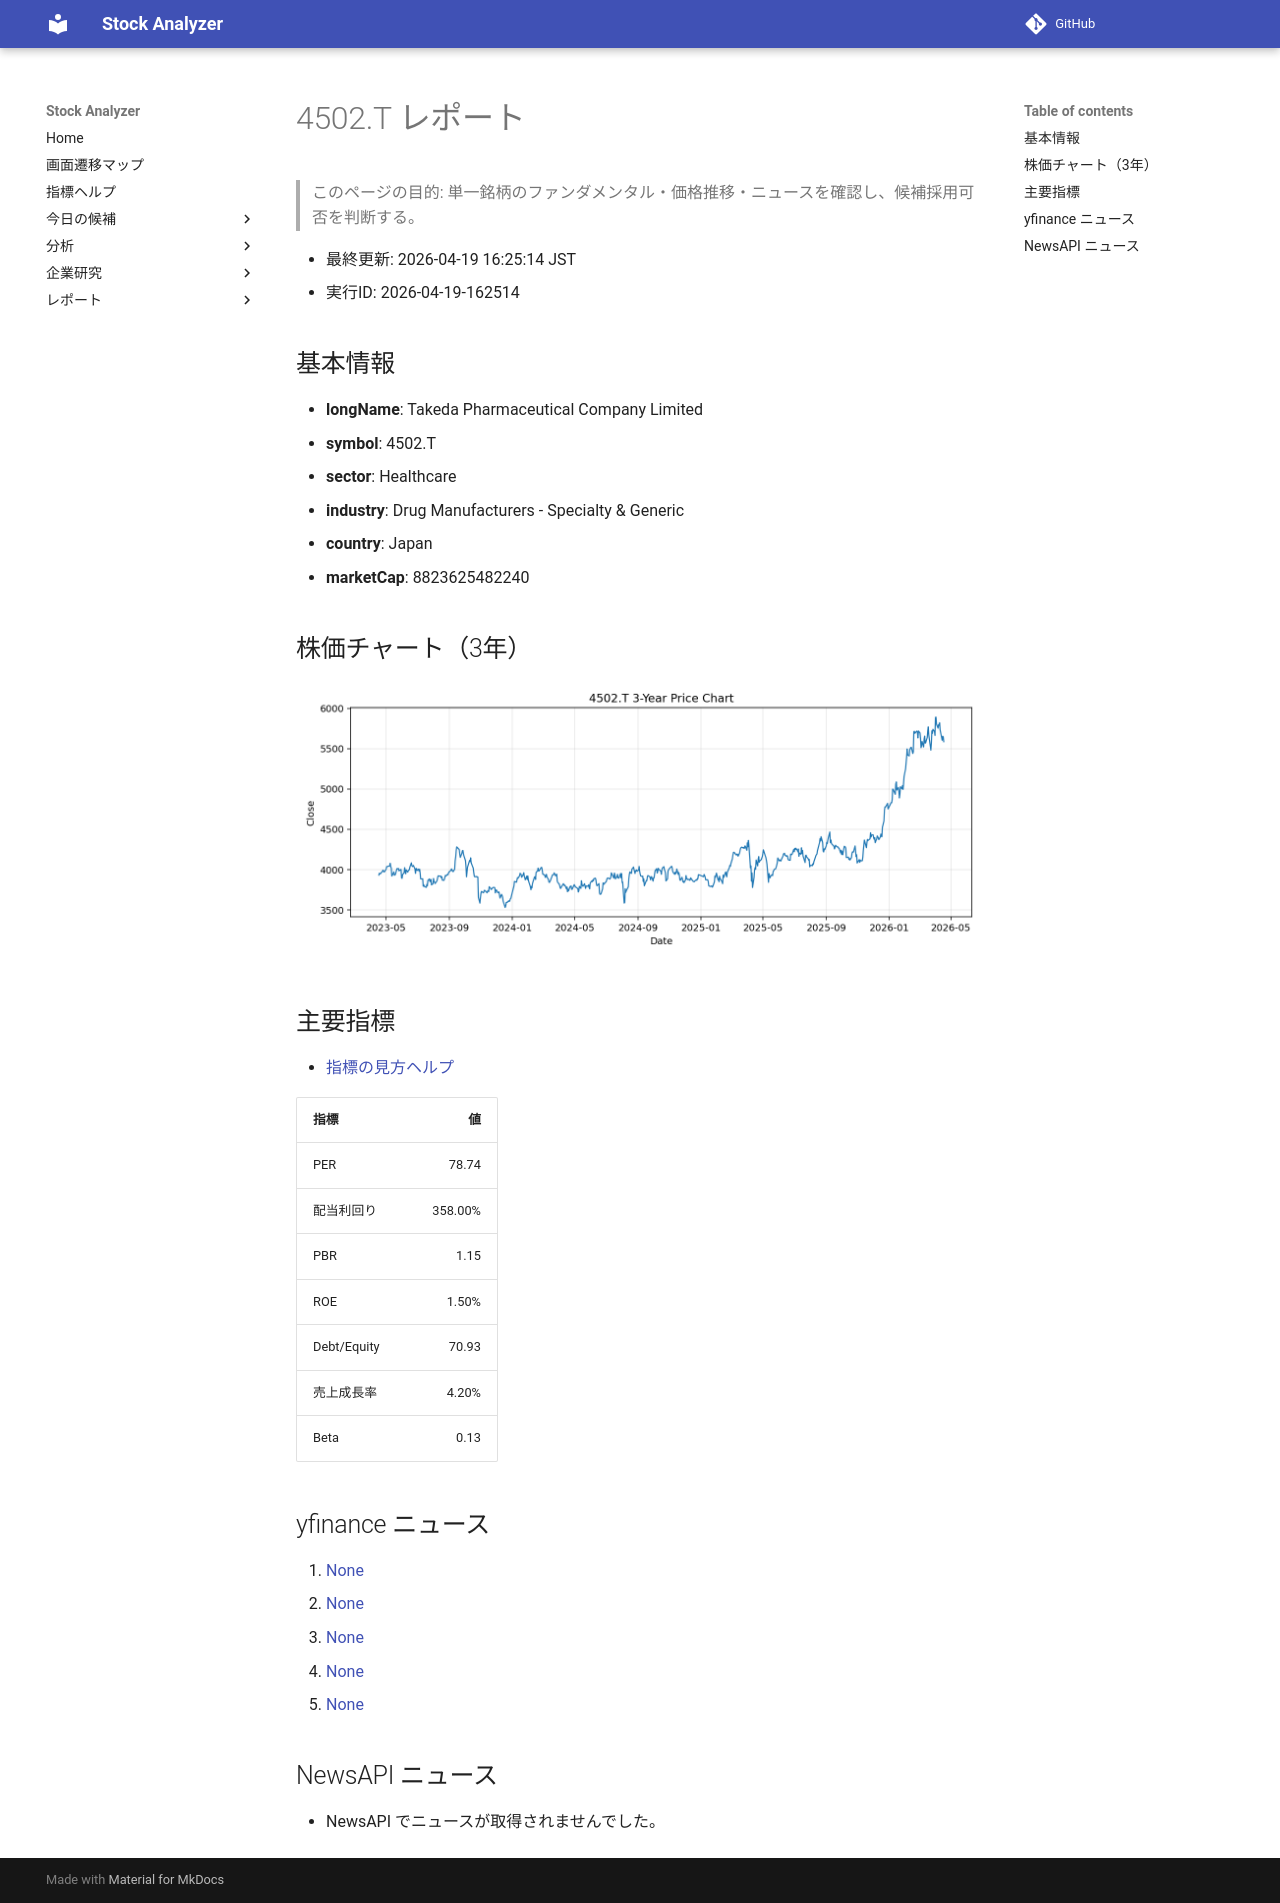

repository: Yumi-note/Making-APP · page: reports/2026-04-19/162514/4502_T/index.html · generator: mkdocs

# 4502.T レポート

> このページの目的: 単一銘柄のファンダメンタル・価格推移・ニュースを確認し、候補採用可否を判断する。

- 最終更新: 2026-04-19 16:25:14 JST
- 実行ID: 2026-04-19-162514

## 基本情報

- **longName**: Takeda Pharmaceutical Company Limited
- **symbol**: 4502.T
- **sector**: Healthcare
- **industry**: Drug Manufacturers - Specialty & Generic
- **country**: Japan
- **marketCap**: 8823625482240

## 株価チャート（3年）

![4502.T 3-year price chart](4502_T_3y.png)

## 主要指標

- [指標の見方ヘルプ](../../../../indicators.md)

| 指標 | 値 |
|---|---:|
| PER | 78.74 |
| 配当利回り | 358.00% |
| PBR | 1.15 |
| ROE | 1.50% |
| Debt/Equity | 70.93 |
| 売上成長率 | 4.20% |
| Beta | 0.13 |

## yfinance ニュース

1. [None](None)
2. [None](None)
3. [None](None)
4. [None](None)
5. [None](None)

## NewsAPI ニュース

- NewsAPI でニュースが取得されませんでした。
